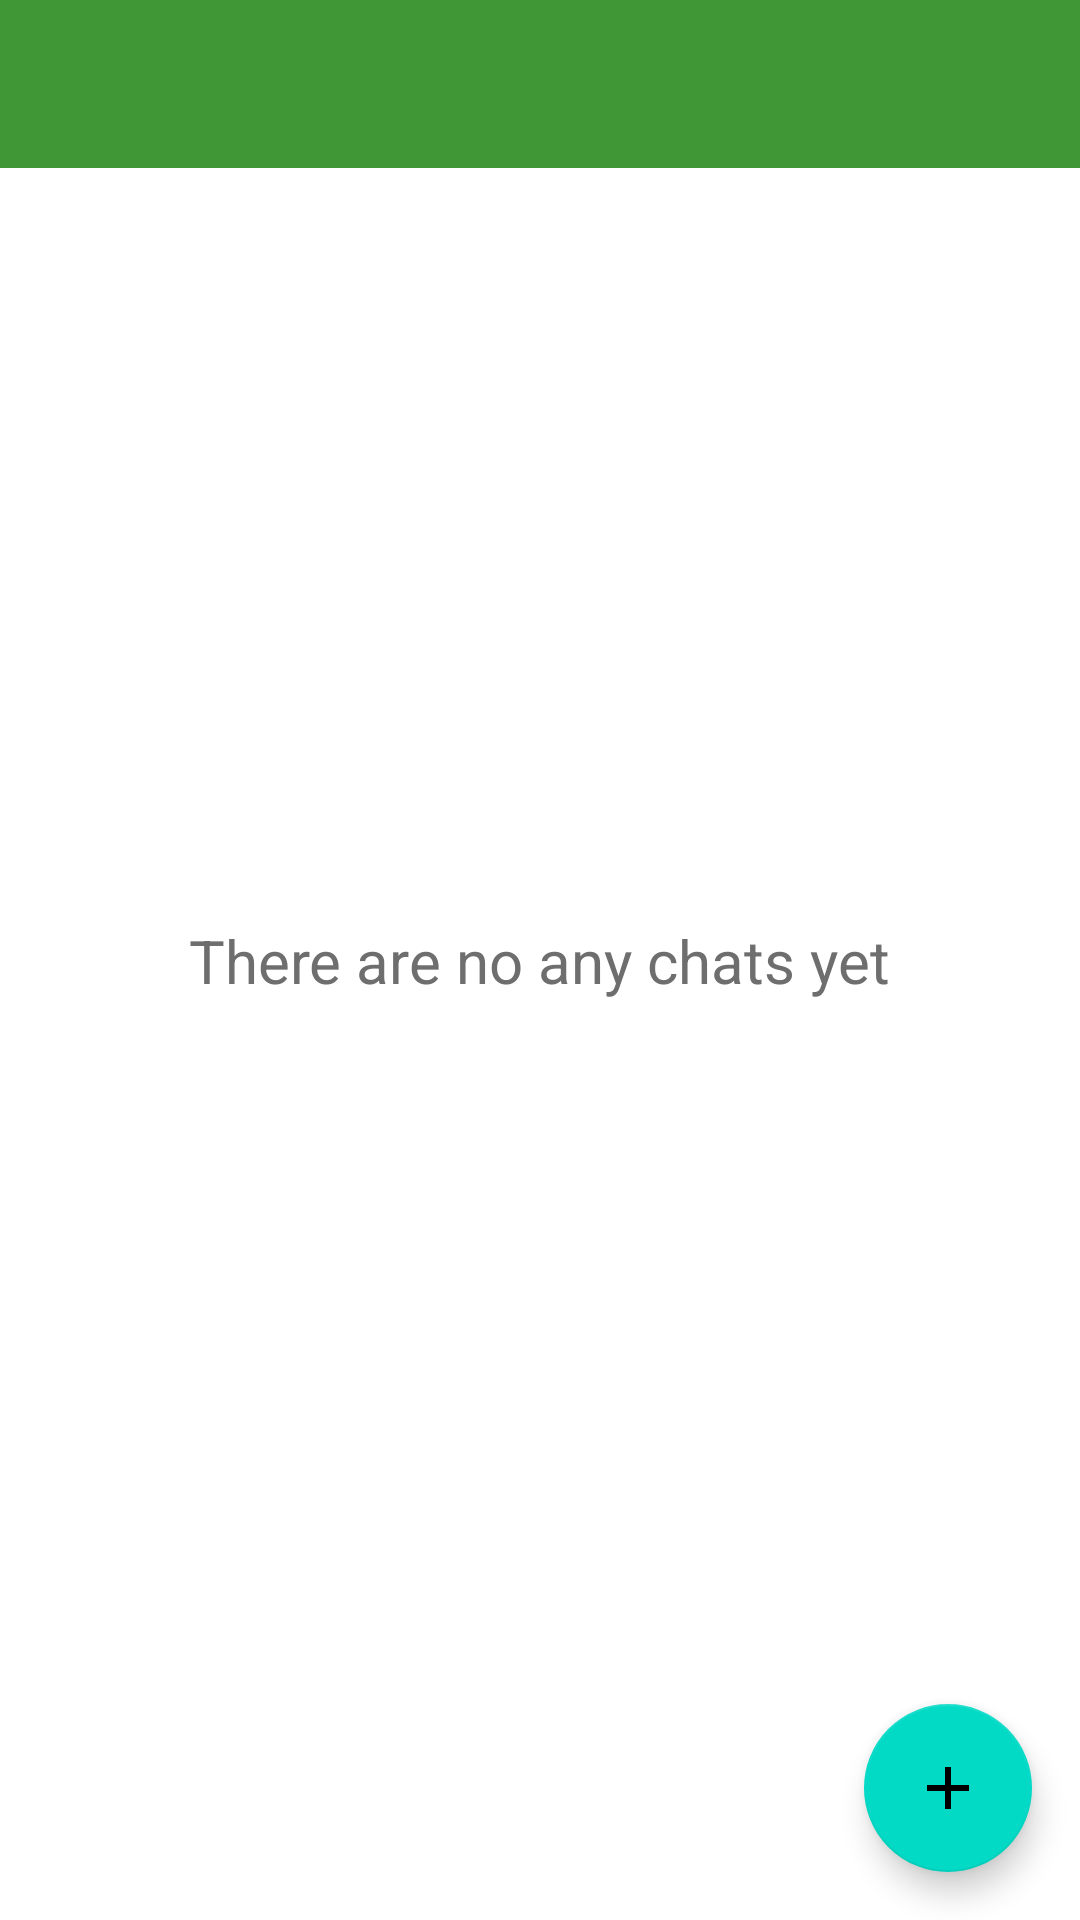

Write the Android layout XML for this screen, with the resource values it uses.
<!-- AndroidManifest.xml: application theme AppTheme -->
<!-- res/layout/activity_chatdialogs.xml -->
<androidx.constraintlayout.motion.widget.MotionLayout xmlns:android="http://schemas.android.com/apk/res/android"
        xmlns:app="http://schemas.android.com/apk/res-auto"
        xmlns:tools="http://schemas.android.com/tools"
        android:layout_width="match_parent"
        android:layout_height="match_parent"
        app:layoutDescription="@xml/chat_dialogs_motion_scene"
        tools:showPaths="true">

    <View
            android:id="@+id/action_bar_view"
            android:layout_width="0dp"
            android:layout_height="0dp"
            android:background="@color/colorPrimary"
            app:layout_constraintBottom_toTopOf="@id/chats_recycler_view"
            app:layout_constraintEnd_toEndOf="parent"
            app:layout_constraintStart_toStartOf="parent"
            app:layout_constraintTop_toTopOf="parent" />

    <ProgressBar
            android:id="@+id/progressbar"
            style="?android:attr/progressBarStyleHorizontal"
            android:layout_width="match_parent"
            android:layout_height="wrap_content"
            android:layout_gravity="bottom"
            android:indeterminate="true"
            android:max="100"
            android:visibility="gone"
            app:layout_constraintTop_toBottomOf="@+id/action_bar_view"
            tools:visibility="visible" />

    <ImageView
            android:id="@+id/avatar_img"
            android:layout_width="140dp"
            android:layout_height="140dp"
            android:layout_marginStart="@dimen/margin_big"
            android:layout_marginLeft="@dimen/margin_big"
            android:layout_marginTop="@dimen/margin_small"
            android:scaleType="centerCrop"
            app:layout_constraintStart_toStartOf="parent"
            app:layout_constraintTop_toTopOf="parent"
            tools:ignore="ContentDescription"
            tools:src="@drawable/ic_avatar_placeholder" />

    <TextView
            android:id="@+id/current_user_name"
            android:layout_width="0dp"
            android:layout_height="wrap_content"
            android:layout_marginStart="@dimen/margin_normal"
            android:layout_marginLeft="@dimen/margin_normal"
            android:layout_marginTop="@dimen/margin_small"
            android:ellipsize="end"
            android:maxLines="1"
            android:singleLine="true"
            android:textColor="@color/white"
            android:textSize="18sp"
            app:layout_constraintEnd_toEndOf="parent"
            app:layout_constraintStart_toEndOf="@+id/avatar_img"
            app:layout_constraintTop_toTopOf="@+id/avatar_img"
            tools:text="User name User nameUser nameUser name" />

    <androidx.recyclerview.widget.RecyclerView
            android:id="@+id/chats_recycler_view"
            android:layout_width="match_parent"
            android:layout_height="0dp"
            android:layout_marginTop="8dp"
            app:layout_constraintBottom_toBottomOf="parent"
            app:layout_constraintTop_toBottomOf="@+id/avatar_img"
            tools:itemCount="4"
            tools:listitem="@layout/list_item_chat_dialog">

    </androidx.recyclerview.widget.RecyclerView>


    <LinearLayout
            android:id="@+id/chats_empty_layout"
            android:layout_width="match_parent"
            android:layout_height="wrap_content"
            android:gravity="center"
            android:orientation="vertical"
            app:layout_constraintBottom_toBottomOf="parent"
            app:layout_constraintEnd_toEndOf="parent"
            app:layout_constraintStart_toStartOf="parent"
            app:layout_constraintTop_toTopOf="parent">

        <TextView
                android:layout_width="wrap_content"
                android:layout_height="wrap_content"
                android:text="@string/chat_list_empty"
                android:textColor="@color/dark_grey"
                android:textSize="20sp" />

    </LinearLayout>

    <com.google.android.material.floatingactionbutton.FloatingActionButton
            android:id="@+id/fab_dialogs_new_chat"
            style="@style/Widget.MaterialComponents.FloatingActionButton"
            android:layout_width="wrap_content"
            android:layout_height="wrap_content"
            android:layout_gravity="bottom|end"
            android:layout_margin="@dimen/chat_fab_margin"
            android:onClick="onCreateNewChatClick"
            android:src="@drawable/ic_plus"
            android:tint="@android:color/white"
            app:layout_constraintBottom_toBottomOf="parent"
            app:layout_constraintEnd_toEndOf="parent" />

</androidx.constraintlayout.motion.widget.MotionLayout>
<!-- res/layout/list_item_chat_dialog.xml (included above) -->
<?xml version="1.0" encoding="utf-8"?>
<androidx.constraintlayout.widget.ConstraintLayout xmlns:android="http://schemas.android.com/apk/res/android"
    xmlns:app="http://schemas.android.com/apk/res-auto"
    xmlns:tools="http://schemas.android.com/tools"
    android:layout_width="match_parent"
    android:layout_height="wrap_content"
    android:clickable="true"
    android:focusable="true"
    android:foreground="?android:attr/selectableItemBackground"
    android:padding="8dp">

    <ImageView
        android:id="@+id/avatar_image_view"
        android:layout_width="48dp"
        android:layout_height="48dp"
        app:layout_constraintStart_toStartOf="parent"
        app:layout_constraintTop_toTopOf="parent"
        tools:ignore="ContentDescription"
        tools:src="@drawable/ic_avatar_placeholder" />

    <TextView
        android:id="@+id/name_text_viw"
        android:layout_width="0dp"
        android:layout_height="wrap_content"
        android:ellipsize="end"
        android:maxLines="1"
        android:paddingStart="8dp"
        android:paddingLeft="8dp"
        android:paddingEnd="4dp"
        android:paddingRight="4dp"
        android:textColor="?android:attr/textColorTertiary"
        android:textSize="16sp"
        android:textStyle="bold"
        app:layout_constraintEnd_toStartOf="@+id/last_masage_date_text_view"
        app:layout_constraintHorizontal_bias="0.01"
        app:layout_constraintStart_toEndOf="@+id/avatar_image_view"
        app:layout_constraintTop_toTopOf="parent"
        tools:text="Bramanta Rio" />

    <TextView
        android:id="@+id/last_message_text_view"
        android:layout_width="0dp"
        android:layout_height="wrap_content"
        android:ellipsize="end"
        android:maxLines="1"
        android:paddingStart="8dp"
        android:paddingLeft="8dp"
        android:paddingEnd="4dp"
        android:paddingRight="4dp"
        android:textColor="?android:attr/textColorPrimary"
        android:textSize="14sp"
        app:layout_constraintEnd_toStartOf="@+id/unread_message_count_text_view"
        app:layout_constraintHorizontal_bias="0.01"
        app:layout_constraintStart_toStartOf="@+id/name_text_viw"
        app:layout_constraintTop_toBottomOf="@+id/name_text_viw"
        tools:text="Photo" />

    <TextView
        android:id="@+id/last_masage_date_text_view"
        android:layout_width="wrap_content"
        android:layout_height="wrap_content"
        android:textSize="12sp"
        app:layout_constraintEnd_toEndOf="parent"
        app:layout_constraintTop_toTopOf="parent"
        tools:text="20.09 PM"
        tools:textColor="@color/unread_messages_date" />

    <TextView
        android:id="@+id/unread_message_count_text_view"
        android:layout_width="24dp"
        android:layout_height="24dp"
        android:background="@drawable/green_oval"
        android:gravity="center"
        android:textColor="@color/white"
        android:textSize="12sp"
        app:layout_constraintBottom_toBottomOf="parent"
        app:layout_constraintEnd_toEndOf="parent"
        app:layout_constraintTop_toBottomOf="@+id/last_masage_date_text_view"
        tools:text="9" />

</androidx.constraintlayout.widget.ConstraintLayout>
<!-- resources referenced by this layout -->
<resources>
  <color name="colorPrimary">#409736</color>
  <color name="dark_grey">#6e6e6e</color>
  <color name="unread_messages_date">@color/unread_messages_budge</color>
  <color name="white">#fff</color>
  <dimen name="chat_fab_margin">16dp</dimen>
  <dimen name="margin_big">24dp</dimen>
  <dimen name="margin_normal">16dp</dimen>
  <dimen name="margin_small">8dp</dimen>
  <!-- drawable green_oval (drawable) -->
  <?xml version="1.0" encoding="utf-8"?>
  <shape xmlns:android="http://schemas.android.com/apk/res/android"
      android:shape="oval">
      <solid android:color="@color/unread_messages_budge" />
  </shape>
  <!-- drawable ic_avatar_placeholder (drawable) -->
  <?xml version="1.0" encoding="utf-8"?>
  <layer-list xmlns:android="http://schemas.android.com/apk/res/android">
      <item>
          <shape android:shape="oval">
              <solid android:color="#E1E1E1"/>
          </shape>
      </item>
      <item
          android:drawable="@drawable/ic_account"
          android:bottom="2dp"
          android:left="2dp"
          android:right="2dp"
          android:top="2dp" />
  </layer-list>
  <!-- drawable ic_plus (drawable) -->
  <vector xmlns:android="http://schemas.android.com/apk/res/android"
          android:width="24dp"
          android:height="24dp"
          android:viewportWidth="24.0"
          android:viewportHeight="24.0">
      <path
              android:fillColor="#FF000000"
              android:pathData="M19,13h-6v6h-2v-6H5v-2h6V5h2v6h6v2z"/>
  </vector>
  <string name="chat_list_empty">There are no any chats yet</string>
  <style name="AppTheme" parent="Theme.MaterialComponents.Light.DarkActionBar">
          
          <item name="colorPrimary">@color/colorPrimary</item>
          <item name="colorPrimaryDark">@color/colorPrimaryDark</item>
          <item name="colorAccent">@color/colorPrimary</item>
      </style>
  <color name="unread_messages_budge">#43A238</color>
  <!-- drawable ic_account: png bitmap (drawable-hdpi, 993 bytes) -->
  <color name="colorPrimaryDark">#287027</color>
</resources>
